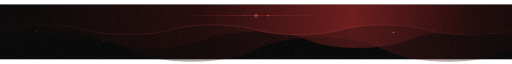
t = 0.00 s
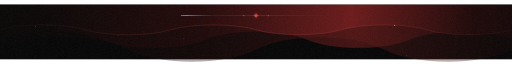
t = 1.17 s
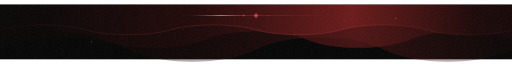
t = 2.33 s
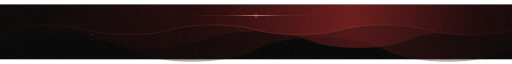
t = 3.50 s
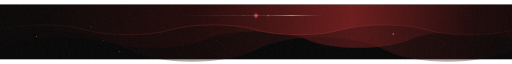
t = 4.67 s
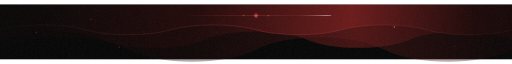
t = 5.83 s

The animated SVG that drew these frames (rendered in a browser with its animation timeline set to each time). Animation: 52 SMIL elements (animate=42,animateTransform=10); one cycle of 7.00 s, repeats indefinitely.

<svg width="1500" height="160" viewBox="0 0 1500 160" xmlns="http://www.w3.org/2000/svg">
<defs>
<linearGradient id="waveBgFinal" x1="0%" y1="0%" x2="100%" y2="0%"><stop offset="0%" stop-color="#000000"/><stop offset="18%" stop-color="#050101"/><stop offset="42%" stop-color="#1f0404"/><stop offset="64%" stop-color="#671515"/><stop offset="82%" stop-color="#180303"/><stop offset="100%" stop-color="#000000"/></linearGradient>
<linearGradient id="waveEdgeFinal" x1="0%" y1="0%" x2="100%" y2="0%">
<stop offset="0%" stop-color="#e84b4b" stop-opacity="0"/>
<stop offset="50%" stop-color="#e84b4b" stop-opacity="0.5"/>
<stop offset="100%" stop-color="#e84b4b" stop-opacity="0"/>
</linearGradient>
<filter id="waveFinalGrain" x="-5%" y="-5%" width="110%" height="110%"><feTurbulence type="fractalNoise" baseFrequency="0.85" numOctaves="2" seed="42" stitchTiles="stitch" result="n"/><feColorMatrix in="n" type="matrix" values="0 0 0 0 1  0 0 0 0 1  0 0 0 0 1  0.5 0.5 0.5 0 0"/></filter>
</defs>
<rect width="1500" height="160" fill="#000000"/>
<circle cx="109.0" cy="28.8" r="0.61" fill="#e84b4b"><animate attributeName="opacity" values="0.12;0.69;0.12" dur="3.83s" begin="-0.19s" repeatCount="indefinite"/></circle><circle cx="76.3" cy="48.2" r="0.65" fill="#e84b4b"><animate attributeName="opacity" values="0.12;0.68;0.12" dur="4.17s" begin="-2.10s" repeatCount="indefinite"/></circle><circle cx="1276.6" cy="40.2" r="1.07" fill="#e84b4b"><animate attributeName="opacity" values="0.10;0.53;0.10" dur="3.10s" begin="-0.43s" repeatCount="indefinite"/></circle><circle cx="636.4" cy="26.6" r="1.27" fill="#e84b4b"><animate attributeName="opacity" values="0.08;0.47;0.08" dur="3.52s" begin="-3.33s" repeatCount="indefinite"/></circle><circle cx="928.0" cy="43.7" r="1.19" fill="#e84b4b"><animate attributeName="opacity" values="0.14;0.76;0.14" dur="2.98s" begin="-2.29s" repeatCount="indefinite"/></circle><circle cx="107.0" cy="19.3" r="1.10" fill="#e84b4b"><animate attributeName="opacity" values="0.09;0.49;0.09" dur="3.77s" begin="-0.84s" repeatCount="indefinite"/></circle><circle cx="387.7" cy="30.2" r="1.11" fill="#e84b4b"><animate attributeName="opacity" values="0.12;0.66;0.12" dur="3.80s" begin="-1.44s" repeatCount="indefinite"/></circle><circle cx="1439.8" cy="50.6" r="1.05" fill="#e84b4b"><animate attributeName="opacity" values="0.11;0.59;0.11" dur="2.82s" begin="-0.56s" repeatCount="indefinite"/></circle><circle cx="135.5" cy="60.5" r="1.33" fill="#e84b4b"><animate attributeName="opacity" values="0.07;0.38;0.07" dur="4.34s" begin="-1.62s" repeatCount="indefinite"/></circle><circle cx="992.6" cy="30.2" r="0.83" fill="#e84b4b"><animate attributeName="opacity" values="0.07;0.38;0.07" dur="2.94s" begin="-1.25s" repeatCount="indefinite"/></circle><circle cx="1071.3" cy="13.5" r="0.94" fill="#e84b4b"><animate attributeName="opacity" values="0.14;0.78;0.14" dur="2.69s" begin="-1.09s" repeatCount="indefinite"/></circle><circle cx="1275.4" cy="43.1" r="1.45" fill="#e84b4b"><animate attributeName="opacity" values="0.11;0.62;0.11" dur="4.21s" begin="-0.98s" repeatCount="indefinite"/></circle><circle cx="612.4" cy="35.5" r="1.37" fill="#e84b4b"><animate attributeName="opacity" values="0.12;0.65;0.12" dur="3.44s" begin="-3.03s" repeatCount="indefinite"/></circle><circle cx="918.8" cy="47.4" r="0.67" fill="#e84b4b"><animate attributeName="opacity" values="0.08;0.47;0.08" dur="4.07s" begin="-1.75s" repeatCount="indefinite"/></circle><circle cx="388.9" cy="59.2" r="1.46" fill="#e84b4b"><animate attributeName="opacity" values="0.12;0.65;0.12" dur="5.13s" begin="-3.70s" repeatCount="indefinite"/></circle><circle cx="684.6" cy="11.3" r="1.07" fill="#e84b4b"><animate attributeName="opacity" values="0.14;0.76;0.14" dur="4.00s" begin="-2.96s" repeatCount="indefinite"/></circle><circle cx="567.8" cy="5.6" r="1.01" fill="#e84b4b"><animate attributeName="opacity" values="0.09;0.50;0.09" dur="3.98s" begin="-3.88s" repeatCount="indefinite"/></circle><circle cx="1415.5" cy="58.9" r="1.15" fill="#e84b4b"><animate attributeName="opacity" values="0.11;0.59;0.11" dur="3.91s" begin="-3.59s" repeatCount="indefinite"/></circle><circle cx="22.4" cy="6.0" r="0.58" fill="#e84b4b"><animate attributeName="opacity" values="0.10;0.55;0.10" dur="5.17s" begin="-4.65s" repeatCount="indefinite"/></circle><circle cx="838.2" cy="61.1" r="1.22" fill="#e84b4b"><animate attributeName="opacity" values="0.13;0.72;0.13" dur="3.12s" begin="-0.36s" repeatCount="indefinite"/></circle><circle cx="334.7" cy="55.4" r="1.38" fill="#e84b4b"><animate attributeName="opacity" values="0.11;0.62;0.11" dur="2.83s" begin="-1.13s" repeatCount="indefinite"/></circle><circle cx="409.9" cy="39.0" r="1.26" fill="#e84b4b"><animate attributeName="opacity" values="0.13;0.74;0.13" dur="4.09s" begin="-1.28s" repeatCount="indefinite"/></circle><circle cx="537.7" cy="16.9" r="0.62" fill="#e84b4b"><animate attributeName="opacity" values="0.07;0.37;0.07" dur="2.75s" begin="-2.52s" repeatCount="indefinite"/></circle><circle cx="760.9" cy="62.0" r="1.01" fill="#e84b4b"><animate attributeName="opacity" values="0.09;0.47;0.09" dur="3.18s" begin="-1.49s" repeatCount="indefinite"/></circle><circle cx="958.5" cy="21.6" r="1.22" fill="#e84b4b"><animate attributeName="opacity" values="0.06;0.36;0.06" dur="4.28s" begin="-0.86s" repeatCount="indefinite"/></circle><circle cx="196.0" cy="53.5" r="1.26" fill="#e84b4b"><animate attributeName="opacity" values="0.08;0.45;0.08" dur="2.50s" begin="-1.82s" repeatCount="indefinite"/></circle>
<path d="M-187.5,131.2 C-281.2,179.2 -93.8,179.2 0.0,131.2 C93.8,83.2 281.2,83.2 375.0,131.2 C468.8,179.2 656.2,179.2 750.0,131.2 C843.8,83.2 1031.2,83.2 1125.0,131.2 C1218.8,179.2 1406.2,179.2 1500.0,131.2 C1593.8,83.2 1781.2,83.2 1875.0,131.2 L1875.0,0 L-375.0,0 Z" fill="url(#waveBgFinal)" opacity="0.35"/><path d="M-150.0,102.4 C-225.0,134.4 -75.0,134.4 0.0,102.4 C75.0,70.4 225.0,70.4 300.0,102.4 C375.0,134.4 525.0,134.4 600.0,102.4 C675.0,70.4 825.0,70.4 900.0,102.4 C975.0,134.4 1125.0,134.4 1200.0,102.4 C1275.0,70.4 1425.0,70.4 1500.0,102.4 C1575.0,134.4 1725.0,134.4 1800.0,102.4 L1800.0,0 L-300.0,0 Z" fill="url(#waveBgFinal)" opacity="0.60"/><path d="M-125.0,73.6 C-187.5,92.8 -62.5,92.8 0.0,73.6 C62.5,54.4 187.5,54.4 250.0,73.6 C312.5,92.8 437.5,92.8 500.0,73.6 C562.5,54.4 687.5,54.4 750.0,73.6 C812.5,92.8 937.5,92.8 1000.0,73.6 C1062.5,54.4 1187.5,54.4 1250.0,73.6 C1312.5,92.8 1437.5,92.8 1500.0,73.6 C1562.5,54.4 1687.5,54.4 1750.0,73.6 L1750.0,0 L-250.0,0 Z" fill="url(#waveBgFinal)" opacity="1.00"/>
<path d="M-125.0,73.6 C-187.5,92.8 -62.5,92.8 0.0,73.6 C62.5,54.4 187.5,54.4 250.0,73.6 C312.5,92.8 437.5,92.8 500.0,73.6 C562.5,54.4 687.5,54.4 750.0,73.6 C812.5,92.8 937.5,92.8 1000.0,73.6 C1062.5,54.4 1187.5,54.4 1250.0,73.6 C1312.5,92.8 1437.5,92.8 1500.0,73.6 C1562.5,54.4 1687.5,54.4 1750.0,73.6" fill="none" stroke="url(#waveEdgeFinal)" stroke-width="1.2"/>
<circle r="1.18" fill="#e84b4b"><animate attributeName="opacity" keyTimes="0;0.1;0.7;1" values="0;0.9;0.35;0" dur="4.67s" begin="-3.27s" repeatCount="indefinite"/><animateTransform attributeName="transform" type="translate" values="1360.2,103.5; 1368.9,-42.2" dur="4.67s" begin="-3.27s" repeatCount="indefinite"/></circle><circle r="1.30" fill="#b92b2b"><animate attributeName="opacity" keyTimes="0;0.1;0.7;1" values="0;0.9;0.35;0" dur="6.45s" begin="-6.05s" repeatCount="indefinite"/><animateTransform attributeName="transform" type="translate" values="540.1,117.5; 528.3,-30.3" dur="6.45s" begin="-6.05s" repeatCount="indefinite"/></circle><circle r="1.30" fill="#ff8a7f"><animate attributeName="opacity" keyTimes="0;0.1;0.7;1" values="0;0.9;0.35;0" dur="6.14s" begin="-2.20s" repeatCount="indefinite"/><animateTransform attributeName="transform" type="translate" values="108.4,101.4; 100.2,33.7" dur="6.14s" begin="-2.20s" repeatCount="indefinite"/></circle><circle r="1.01" fill="#e84b4b"><animate attributeName="opacity" keyTimes="0;0.1;0.7;1" values="0;0.9;0.35;0" dur="4.72s" begin="-2.15s" repeatCount="indefinite"/><animateTransform attributeName="transform" type="translate" values="306.0,139.3; 299.4,63.2" dur="4.72s" begin="-2.15s" repeatCount="indefinite"/></circle><circle r="1.06" fill="#b92b2b"><animate attributeName="opacity" keyTimes="0;0.1;0.7;1" values="0;0.9;0.35;0" dur="7.01s" begin="-4.39s" repeatCount="indefinite"/><animateTransform attributeName="transform" type="translate" values="631.7,146.1; 639.5,3.7" dur="7.01s" begin="-4.39s" repeatCount="indefinite"/></circle><circle r="1.98" fill="#ff8a7f"><animate attributeName="opacity" keyTimes="0;0.1;0.7;1" values="0;0.9;0.35;0" dur="4.93s" begin="-0.92s" repeatCount="indefinite"/><animateTransform attributeName="transform" type="translate" values="1150.3,96.9; 1163.8,11.4" dur="4.93s" begin="-0.92s" repeatCount="indefinite"/></circle><circle r="1.48" fill="#e84b4b"><animate attributeName="opacity" keyTimes="0;0.1;0.7;1" values="0;0.9;0.35;0" dur="7.68s" begin="-6.04s" repeatCount="indefinite"/><animateTransform attributeName="transform" type="translate" values="268.4,121.8; 264.4,-21.7" dur="7.68s" begin="-6.04s" repeatCount="indefinite"/></circle><circle r="1.47" fill="#b92b2b"><animate attributeName="opacity" keyTimes="0;0.1;0.7;1" values="0;0.9;0.35;0" dur="7.63s" begin="-3.70s" repeatCount="indefinite"/><animateTransform attributeName="transform" type="translate" values="352.0,145.7; 342.2,58.6" dur="7.63s" begin="-3.70s" repeatCount="indefinite"/></circle><circle r="0.96" fill="#ff8a7f"><animate attributeName="opacity" keyTimes="0;0.1;0.7;1" values="0;0.9;0.35;0" dur="7.67s" begin="-3.18s" repeatCount="indefinite"/><animateTransform attributeName="transform" type="translate" values="1327.5,134.5; 1342.4,65.2" dur="7.67s" begin="-3.18s" repeatCount="indefinite"/></circle><circle r="0.93" fill="#e84b4b"><animate attributeName="opacity" keyTimes="0;0.1;0.7;1" values="0;0.9;0.35;0" dur="4.61s" begin="-0.33s" repeatCount="indefinite"/><animateTransform attributeName="transform" type="translate" values="1186.2,172.7; 1200.4,96.4" dur="4.61s" begin="-0.33s" repeatCount="indefinite"/></circle>
<g><defs><linearGradient id="rule750_32_220" x1="0%" y1="0%" x2="100%" y2="0%"><stop offset="0%" stop-color="#e84b4b" stop-opacity="0"/><stop offset="50%" stop-color="#e84b4b" stop-opacity="0.65"/><stop offset="100%" stop-color="#e84b4b" stop-opacity="0"/></linearGradient><linearGradient id="shine750_32_220" gradientUnits="userSpaceOnUse" x1="354" y1="0" x2="530" y2="0"><stop offset="0%" stop-color="#e84b4b" stop-opacity="0"/><stop offset="50%" stop-color="#fff2f0" stop-opacity="0.9"/><stop offset="100%" stop-color="#e84b4b" stop-opacity="0"/><animate attributeName="x1" values="354;970" dur="7s" repeatCount="indefinite"/><animate attributeName="x2" values="530;1146" dur="7s" repeatCount="indefinite"/></linearGradient></defs><rect x="530.0" y="32.0" width="440" height="1" fill="url(#rule750_32_220)"/><rect x="530.0" y="31.25" width="440" height="1.5" fill="url(#shine750_32_220)"/><path d="M714.0,28.6 L715.0,31.0 L717.4,32.0 L715.0,33.0 L714.0,35.4 L713.0,33.0 L710.6,32.0 L713.0,31.0 Z" fill="#e84b4b" opacity="0.4"><animate attributeName="opacity" values="0.28;0.85;0.28" dur="4.6s" begin="-0.0s" repeatCount="indefinite"/></path><path d="M786.0,28.6 L787.0,31.0 L789.4,32.0 L787.0,33.0 L786.0,35.4 L785.0,33.0 L782.6,32.0 L785.0,31.0 Z" fill="#e84b4b" opacity="0.4"><animate attributeName="opacity" values="0.28;0.85;0.28" dur="4.6s" begin="-2.3s" repeatCount="indefinite"/></path><rect x="743.0" y="25.0" width="14" height="14" fill="#e84b4b" opacity="0.16" transform="rotate(45 750.0 32.0)"><animate attributeName="opacity" values="0.08;0.26;0.08" dur="3.4s" repeatCount="indefinite"/></rect><rect x="746.0" y="28.0" width="8" height="8" fill="#e84b4b" transform="rotate(45 750.0 32.0)" opacity="0.75"><animate attributeName="opacity" values="0.5;0.95;0.5" dur="3.4s" repeatCount="indefinite"/></rect></g>
<rect width="1500" height="160" filter="url(#waveFinalGrain)" opacity="0.05"/>
</svg>
